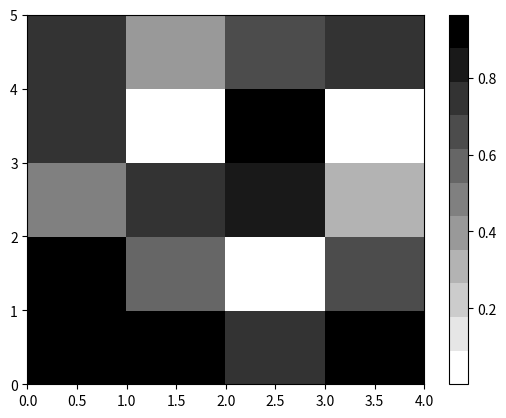

The script that saved this image:
import matplotlib.pyplot as plt
import numpy as np
import matplotlib.cm as cm

if __name__=='__main__':
	#--------------------------------------------------
	data=np.random.rand(5, 4)

	_cm=cm.Greys_r
	_cm=cm.colors.LinearSegmentedColormap.from_list(name="name", colors =['g', '.9', 'CornflowerBlue', '#FF5588'], N=11)
	_cm=cm.colors.LinearSegmentedColormap.from_list(name="name", colors =['#FFFFFF', '#000000'], N=11)

#	cdict={
#		'red'  :  ( (0.0, 0.25, .25), (0.02, .59, .59), (1., 1., 1.)),
#		'green':  ( (0.0, 0.0, 0.0), (0.02, .45, .45), (1., .97, .97)),
#		'blue' :  ( (0.0, 1.0, 1.0), (0.02, .75, .75), (1., 0.45, 0.45))
#	}
#	_cm=cm.colors.LinearSegmentedColormap('my_colormap', cdict, 1024)

	heatmap=plt.pcolor(data, cmap=_cm)
	plt.colorbar(heatmap)
	#--------------------------------------------------
	plt.show()
